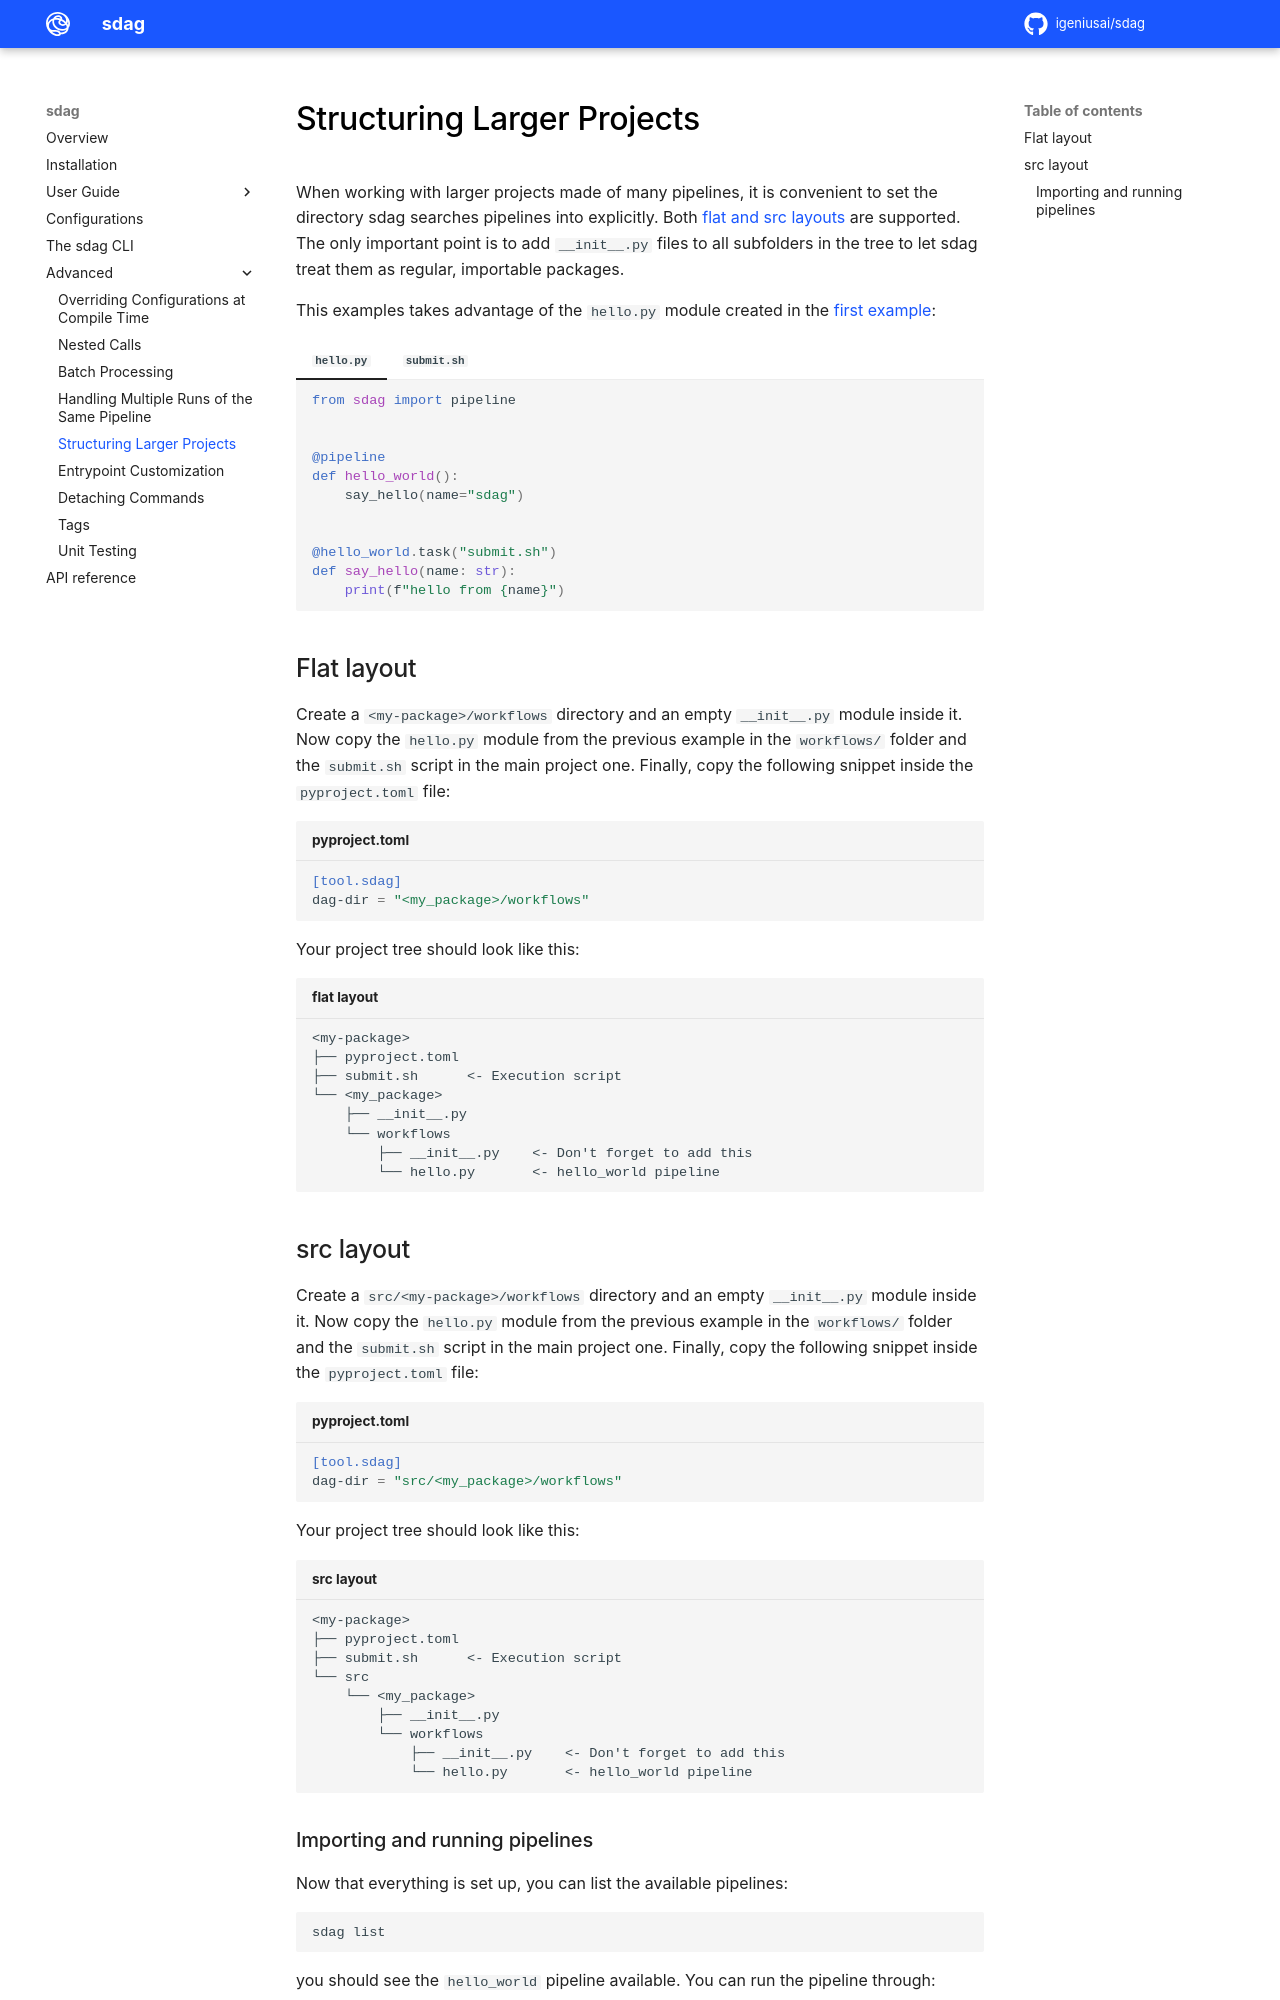

repository: igeniusai/sdag · page: advanced/larger_projects/index.html · generator: mkdocs

# Structuring Larger Projects

When working with larger projects made of many pipelines, it is convenient to set the directory sdag searches pipelines into explicitly. Both [flat and src layouts](https://packaging.python.org/en/latest/discussions/src-layout-vs-flat-layout/) are supported. The only important point is to add `__init__.py` files to all subfolders in the tree to let sdag treat them as regular, importable packages.

This examples takes advantage of the `hello.py` module created in the [first example](../user_guide/hello_world.md):


=== "`hello.py`"

    ```py
    from sdag import pipeline


    @pipeline
    def hello_world():
        say_hello(name="sdag")


    @hello_world.task("submit.sh")
    def say_hello(name: str):
        print(f"hello from {name}")
    ```

=== "`submit.sh`"

    ```sh
    #!/bin/bash
    #SBATCH --account=<account-name>
    #SBATCH --partition=<partition-name>
    #SBATCH --qos=<qos-name>
    #SBATCH --nodes=1
    #SBATCH --tasks-per-node=1
    #SBATCH --cpus-per-task=1
    #SBATCH --time=00:00:30

    sdag-execute
    ```

## Flat layout

Create a `<my-package>/workflows` directory and an empty `__init__.py` module inside it. Now copy the `hello.py` module from the previous example in the `workflows/` folder and the `submit.sh` script in the main project one. Finally, copy the following snippet inside the `pyproject.toml` file:

```toml title="pyproject.toml"
[tool.sdag]
dag-dir = "<my_package>/workflows"
```

Your project tree should look like this:

``` title="flat layout"
<my-package>
├── pyproject.toml
├── submit.sh      <- Execution script
└── <my_package>
    ├── __init__.py
    └── workflows
        ├── __init__.py    <- Don't forget to add this
        └── hello.py       <- hello_world pipeline
```

## src layout

Create a `src/<my-package>/workflows` directory and an empty `__init__.py` module inside it. Now copy the `hello.py` module from the previous example in the `workflows/` folder and the `submit.sh` script in the main project one. Finally, copy the following snippet inside the `pyproject.toml` file:

```toml title="pyproject.toml"
[tool.sdag]
dag-dir = "src/<my_package>/workflows"
```

Your project tree should look like this:

``` title="src layout"
<my-package>
├── pyproject.toml
├── submit.sh      <- Execution script
└── src
    └── <my_package>
        ├── __init__.py
        └── workflows
            ├── __init__.py    <- Don't forget to add this
            └── hello.py       <- hello_world pipeline
```
